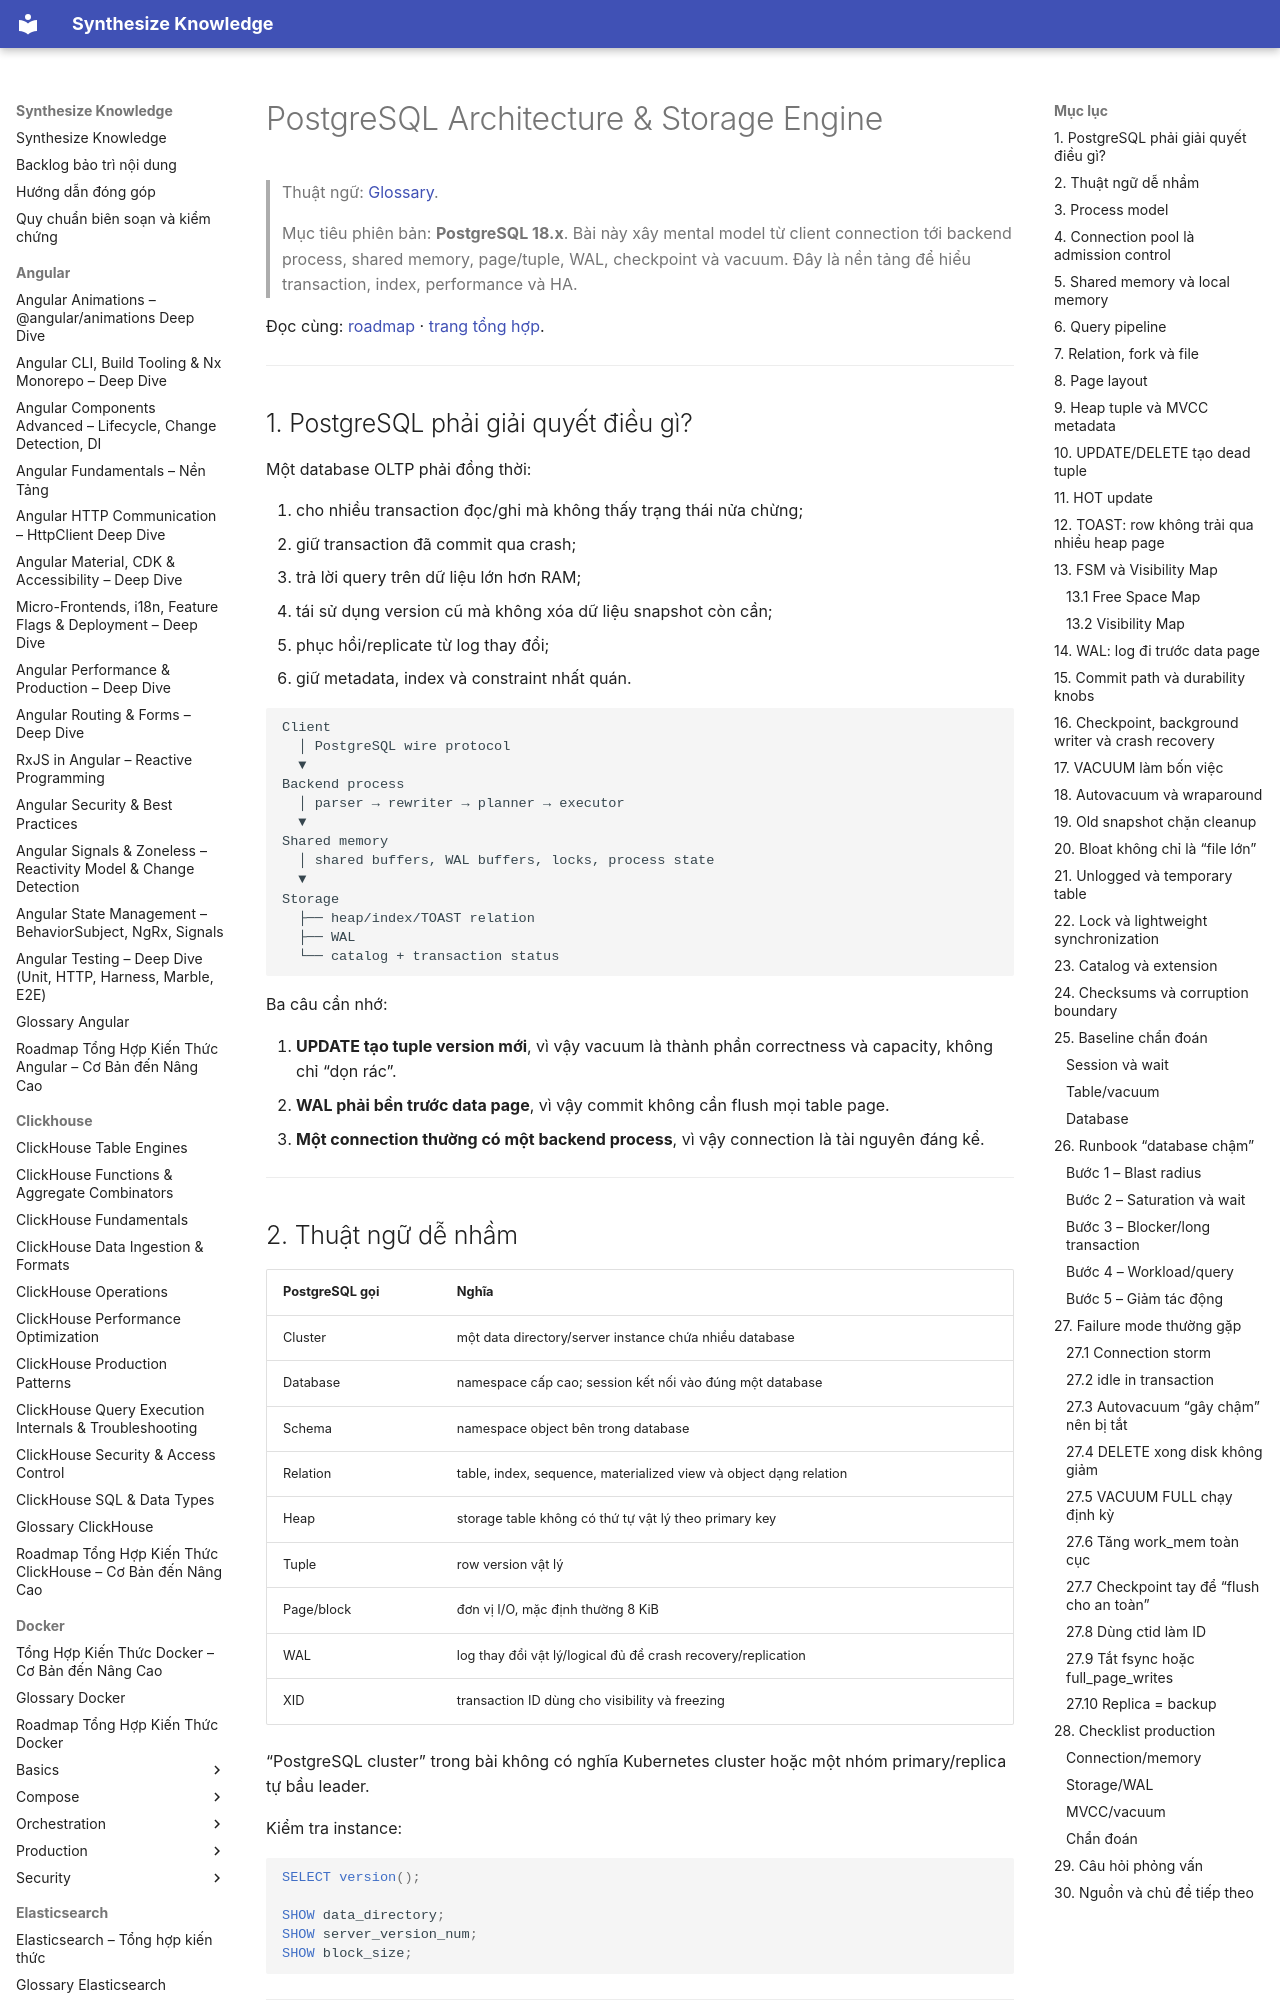

repository: hieutran2811/synthesize_knowledge · page: postgresql/fundamentals/architecture_storage/index.html · generator: mkdocs

---
title: "PostgreSQL Architecture & Storage Engine"
topic: postgresql
level: mixed
review_status: needs_review
content_updated: 2026-07-31
last_verified: null
version_scope: "PostgreSQL 18"
source_count: 10
---
# PostgreSQL Architecture & Storage Engine

> Thuật ngữ: [Glossary](../glossary.md).

> Mục tiêu phiên bản: **PostgreSQL 18.x**. Bài này xây mental model từ client
> connection tới backend process, shared memory, page/tuple, WAL, checkpoint và
> vacuum. Đây là nền tảng để hiểu transaction, index, performance và HA.

Đọc cùng: [roadmap](../roadmap.md) ·
[trang tổng hợp](../postgresql_knowledge.md).

---

## 1. PostgreSQL phải giải quyết điều gì?

Một database OLTP phải đồng thời:

1. cho nhiều transaction đọc/ghi mà không thấy trạng thái nửa chừng;
2. giữ transaction đã commit qua crash;
3. trả lời query trên dữ liệu lớn hơn RAM;
4. tái sử dụng version cũ mà không xóa dữ liệu snapshot còn cần;
5. phục hồi/replicate từ log thay đổi;
6. giữ metadata, index và constraint nhất quán.

```text
Client
  │ PostgreSQL wire protocol
  ▼
Backend process
  │ parser → rewriter → planner → executor
  ▼
Shared memory
  │ shared buffers, WAL buffers, locks, process state
  ▼
Storage
  ├── heap/index/TOAST relation
  ├── WAL
  └── catalog + transaction status
```

Ba câu cần nhớ:

1. **UPDATE tạo tuple version mới**, vì vậy vacuum là thành phần correctness và
   capacity, không chỉ “dọn rác”.
2. **WAL phải bền trước data page**, vì vậy commit không cần flush mọi table page.
3. **Một connection thường có một backend process**, vì vậy connection là tài
   nguyên đáng kể.

---
